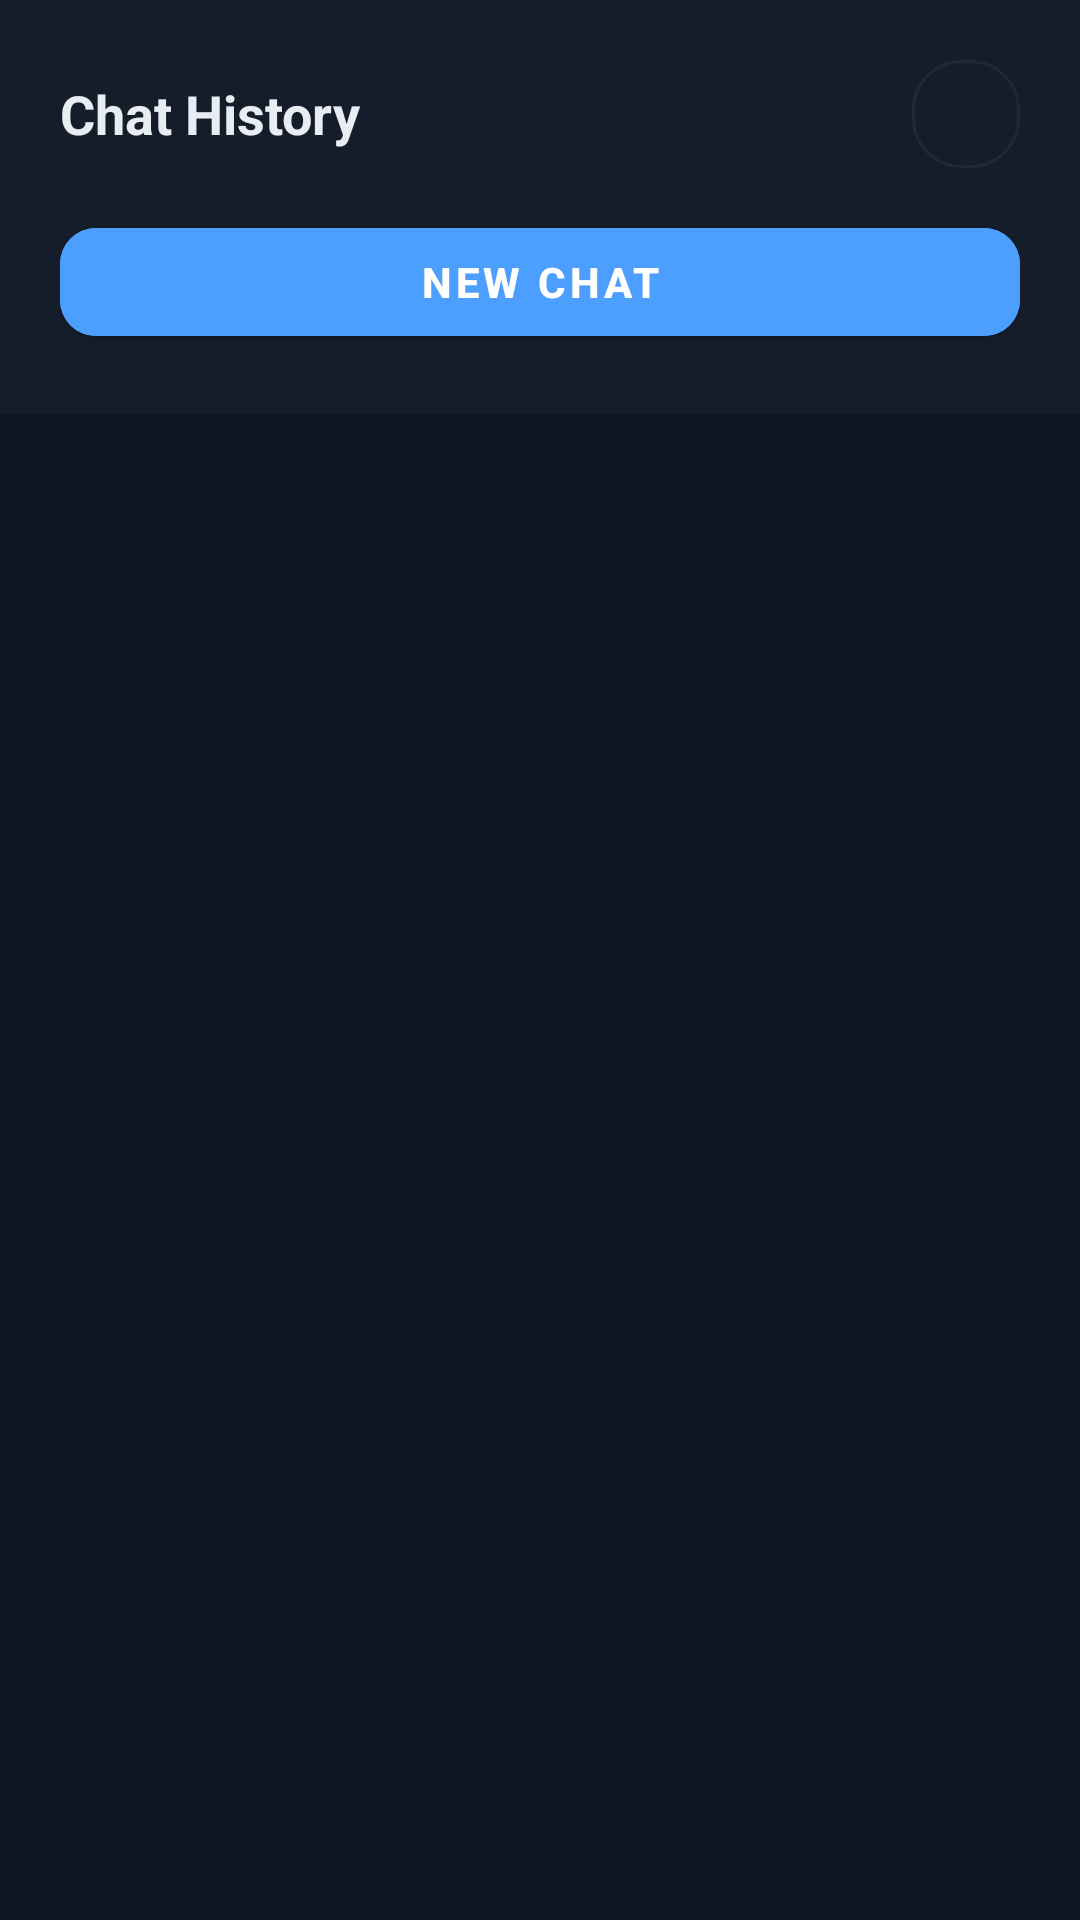

The Android layout XML behind this screen, and the referenced resources:
<!-- AndroidManifest.xml: application theme Theme.CoderIO -->
<!-- res/layout/drawer_chat_history.xml -->
<?xml version="1.0" encoding="utf-8"?>
<LinearLayout xmlns:android="http://schemas.android.com/apk/res/android"
    xmlns:app="http://schemas.android.com/apk/res-auto"
    android:layout_width="300dp"
    android:layout_height="match_parent"
    android:orientation="vertical"
    android:background="@color/bg_secondary"
    android:layout_gravity="start"
    android:fitsSystemWindows="true">

    
    <LinearLayout
        android:layout_width="match_parent"
        android:layout_height="wrap_content"
        android:orientation="vertical"
        android:padding="20dp"
        android:background="@color/bg_surface">

        <LinearLayout
            android:layout_width="match_parent"
            android:layout_height="wrap_content"
            android:orientation="horizontal"
            android:gravity="center_vertical">

            <TextView
                android:layout_width="0dp"
                android:layout_height="wrap_content"
                android:layout_weight="1"
                android:text="Chat History"
                android:textColor="@color/text_primary"
                android:textSize="18sp"
                android:textStyle="bold" />

            <ImageButton
                android:id="@+id/btn_close_drawer"
                android:layout_width="36dp"
                android:layout_height="36dp"
                android:background="@drawable/bg_chip"
                android:src="@drawable/ic_close"
                android:contentDescription="Close"
                android:padding="8dp"
                android:scaleType="centerInside" />
        </LinearLayout>

        
        <com.google.android.material.button.MaterialButton
            android:id="@+id/btn_new_chat"
            android:layout_width="match_parent"
            android:layout_height="48dp"
            android:layout_marginTop="14dp"
            android:text="New Chat"
            android:textColor="@android:color/white"
            android:textSize="14sp"
            android:textStyle="bold"
            android:backgroundTint="@color/accent"
            app:cornerRadius="12dp" />

    </LinearLayout>

    
    <androidx.recyclerview.widget.RecyclerView
        android:id="@+id/rv_sessions"
        android:layout_width="match_parent"
        android:layout_height="0dp"
        android:layout_weight="1"
        android:clipToPadding="false"
        android:paddingTop="8dp"
        android:paddingBottom="8dp"
        android:paddingStart="8dp"
        android:paddingEnd="8dp" />

    
    <TextView
        android:id="@+id/tv_empty_state"
        android:layout_width="match_parent"
        android:layout_height="0dp"
        android:layout_weight="1"
        android:gravity="center"
        android:text="No conversations yet\nTap &quot;New Chat&quot; to start"
        android:textColor="@color/text_faint"
        android:textSize="14sp"
        android:visibility="gone" />

</LinearLayout>
<!-- resources referenced by this layout -->
<resources>
  <color name="accent">#FF4C9EFF</color>
  <color name="bg_secondary">#FF0F1520</color>
  <color name="bg_surface">#FF151D2B</color>
  <color name="text_faint">#FF5A6B82</color>
  <color name="text_primary">#FFE8EDF4</color>
  <!-- drawable bg_chip (drawable) -->
  <?xml version="1.0" encoding="utf-8"?>
  <shape xmlns:android="http://schemas.android.com/apk/res/android"
      android:shape="rectangle">
      <solid android:color="@android:color/transparent" />
      <stroke android:width="1dp" android:color="@color/stroke" />
      <corners android:radius="16dp" />
  </shape>
  <style name="Theme.CoderIO" parent="Theme.MaterialComponents.NoActionBar">
          <item name="colorPrimary">@color/accent</item>
          <item name="colorPrimaryVariant">@color/accent_deep</item>
          <item name="colorOnPrimary">@android:color/white</item>
          <item name="colorSecondary">@color/accent_teal</item>
          <item name="colorOnSurface">@color/text_primary</item>
          <item name="android:colorBackground">@color/bg_primary</item>
          <item name="colorSurface">@color/bg_secondary</item>
          <item name="android:statusBarColor">@color/bg_primary</item>
          <item name="android:navigationBarColor">@color/bg_primary</item>
          <item name="android:windowLightStatusBar">false</item>
          <item name="android:windowLightNavigationBar">false</item>
      </style>
  <color name="stroke">#FF1E2937</color>
  <color name="accent_deep">#FF1F5FD6</color>
  <color name="accent_teal">#FF2DD4BF</color>
  <color name="bg_primary">#FF0A0E14</color>
</resources>
